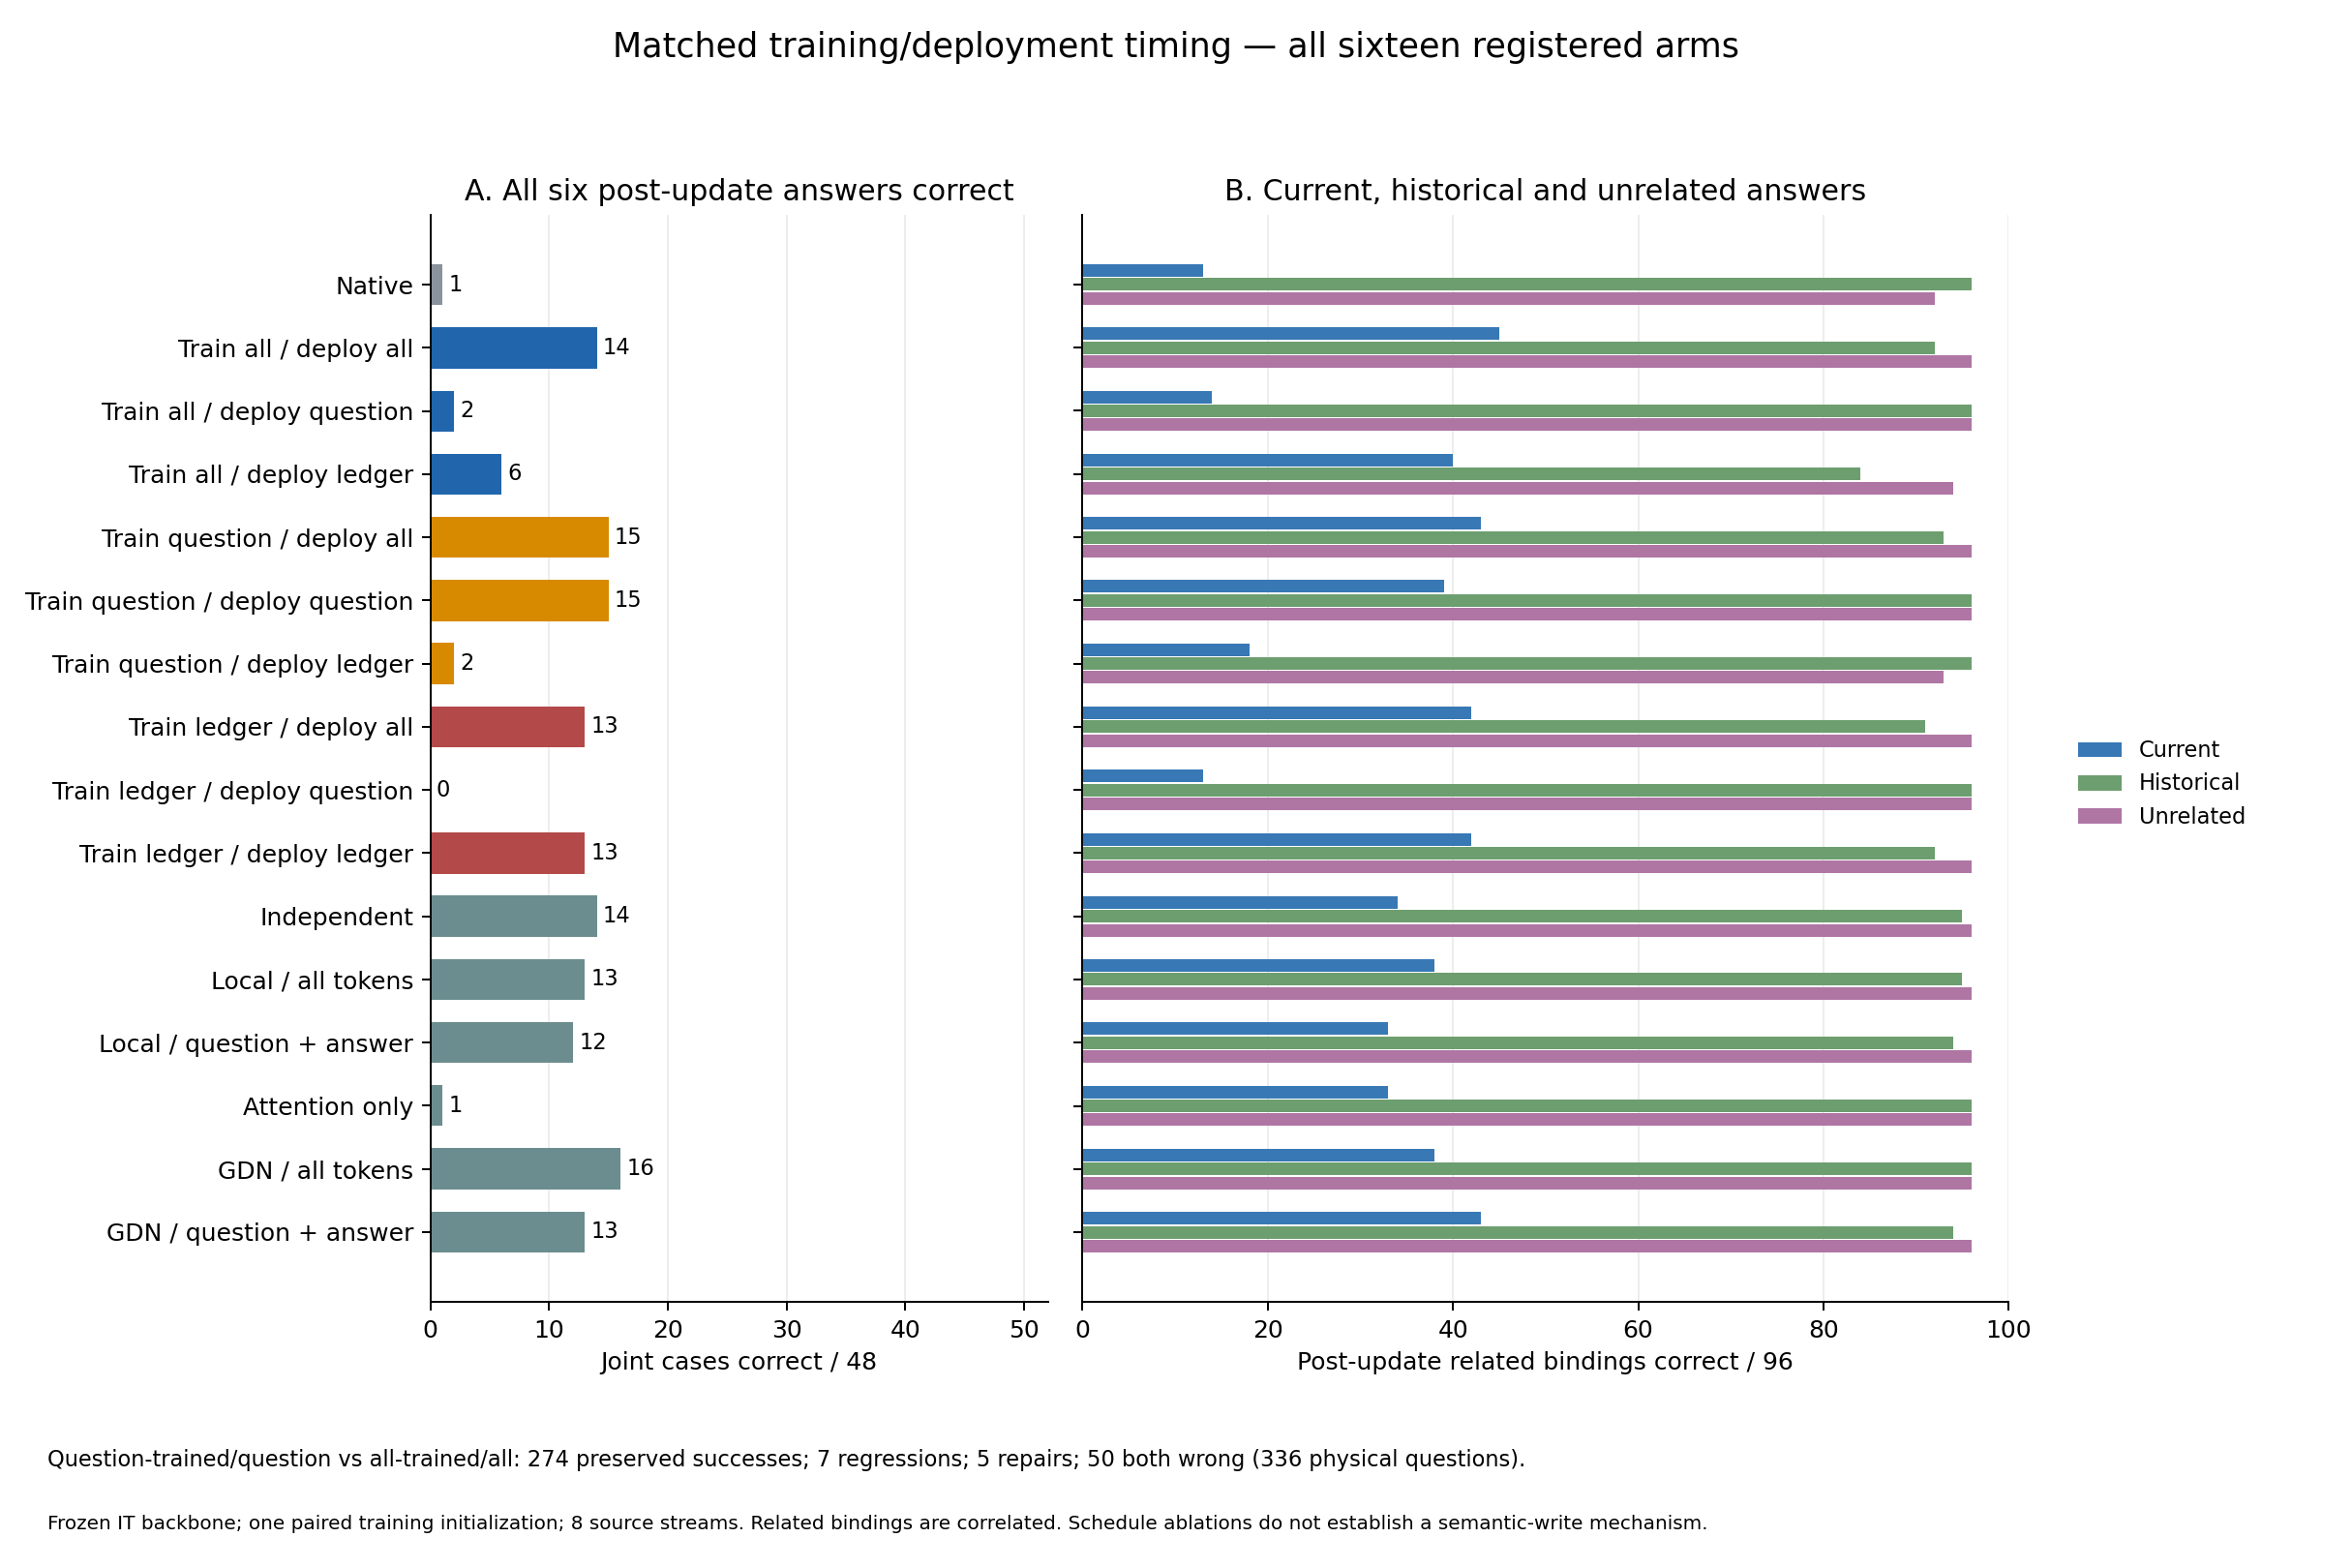

Values plotted in this chart, from the file beside it:
arm, token_policy, physical_id, related_binding_count, roles, answer, generated, greedy_exact, answer_nll, query_tokens
native, none, ae5e844908f434ab55af229e505b694e7ca3027d…, 3, target_current, 225, 225?, True, 0.008201, 26
native, none, 89fc6b12b113c65171b35ef31cb898b24c9a26ed…, 3, protected_current, 617, 617?, True, 0.1633, 26
native, none, 564360d358c21565c0c1c2fb28ae57dac61a7e01…, 3, target_initial, 225, 225?, True, 0.002243, 26
native, none, d49c3d1362bdef3f4451016d1d958996d88cf150…, 1, target_current, 596, 225?, False, 1.029, 26
native, none, 463f1d50f3e86e23563bb13addf11393089033ea…, 1, protected_current, 617, 617?, True, 0.3219, 26
native, none, 920a4181c481b514322626a3ad38ebaa59c840fc…, 1, target_initial, 225, 225?, True, 0.05201, 26
native, none, 6b1372b4113b84f836ed34c50864bdddaac5fa12…, 1, target_current, 447, 225?, False, 0.5107, 26
native, none, ed418abb22964bfb3f06913ba1554a7d7ad7b2c4…, 1, protected_current, 617, 617?, True, 0.2675, 26
native, none, 0d3f35a2067eedfd40af121e1cc24709fd1dab35…, 1, target_initial, 225, 225?, True, 0.08153, 26
native, none, 1b26ef2c40ba7620343e692817bf18c290162f15…, 3, target_current, 225, 225?, True, 0.01689, 27
native, none, 0378bb93af9ffa8883c1a357baec56e9d39cbab3…, 3, protected_current, 617, 617?, True, 0.1661, 27
native, none, b7c00265abd201573180bcf0480bf2071ab0b7f4…, 3, target_initial, 225, 225?, True, 0.007462, 27
native, none, 3867e44cd20cabf4066ed8c6f3a161b67c4287a4…, 1, target_current, 596, 225?, False, 1.097, 27
native, none, 7d1fbeb54ef2fe57a4a7da1394a7cc9666d6ca21…, 1, protected_current, 617, 617?, True, 0.4514, 27
native, none, 4c1fac4d1c68ee1b3f6e426a6b496ace4fc6ff18…, 1, target_initial, 225, 225?, True, 0.05713, 27
native, none, 4602b8dcf81e58f85c81bbc52e29fec611d51a4f…, 1, target_current, 447, 225?, False, 0.6637, 27
native, none, 57d8734255ab1cb6abd78879309177367ab3201c…, 1, protected_current, 617, 617?, True, 0.4517, 27
native, none, 02d915e85de8c6e4426ede0a2c195c350fcd288f…, 1, target_initial, 225, 225?, True, 0.05758, 27
native, none, 63de0154c5a446ce0d048d7d5f88dcfbea12c14c…, 1, target_current, 596, 123?, False, 1.335, 26
native, none, 5de5cb171d63d9a1dd2651ecd8254c3ad94f23c3…, 1, protected_current, 617, 617?, True, 0.4391, 26
native, none, 89c742c8c686ba4eac28243f13a8bddc9423c713…, 1, target_initial, 225, 225?, True, 0.0805, 26
native, none, ab32ca4490933d101502966ac4c6c9dff17f4d30…, 1, target_current, 447, 225?, False, 0.8394, 26
native, none, ba89c4900f5065ac16357a14cad52bab2baddcff…, 1, protected_current, 617, 617?, True, 0.2605, 26
native, none, 655d9675c7ad4c03d65b0dc61f421540aebc3ab0…, 1, target_initial, 225, 225?, True, 0.052, 26
native, none, cea9b1e798508aee22772718961840949beb4a9f…, 1, target_current, 596, 225?, False, 1.34, 27
native, none, 60b02ecf5627c62b09e89441f2feec06497fde22…, 1, protected_current, 617, 225?, False, 0.5574, 27
native, none, 4384bb080484a67dcec194c95a253e05f1b9fc8a…, 1, target_initial, 225, 225?, True, 0.04644, 27
native, none, 5a48cc3be387d74886a5bc21ed47195896c60273…, 1, target_current, 447, 225?, False, 0.8519, 27
native, none, 0738decc48297d03272cc816f679ef0eda519654…, 1, protected_current, 617, 617?, True, 0.5103, 27
native, none, 61bd68e329662e758ab5ae7e8a9a91f498d3841d…, 1, target_initial, 225, 225?, True, 0.03312, 27
native, none, 7cc7dd83c5df2ec713fb2b58e726456818821349…, 1, target_current, 596, 225?, False, 1.389, 26
native, none, 77b0ddad7133ba2d633fa6a8b42f5a6669650bb2…, 1, protected_current, 617, 617?, True, 0.4315, 26
native, none, fd2b55649dbf61ef4d69798cbfe7682267856872…, 1, target_initial, 225, 225?, True, 0.02472, 26
native, none, 2cfa4e2c20704f31349d9ca43dbbbffd20670b50…, 1, target_current, 447, 225?, False, 1.019, 26
native, none, 7692d9444763a92521856d364540f61b52d43357…, 1, protected_current, 617, 617?, True, 0.3323, 26
native, none, 98c53a5500e9122010469ebd7f11598e931cc033…, 1, target_initial, 225, 225?, True, 0.01202, 26
native, none, b1657a32164eb0661e3e0489fde7d8e22b446f3d…, 1, target_current, 596, 225?, False, 1.244, 27
native, none, 39d9e1f614c2d4e99a03dc3b0f27c193f313a827…, 1, protected_current, 617, 225?, False, 0.611, 27
native, none, 3a9cc5e611c63af745a397fdd2ff2af7d8e947ec…, 1, target_initial, 225, 225?, True, 0.02058, 27
native, none, 130e9267fc16e39281319653f43a8d894072f768…, 1, target_current, 447, 225?, False, 1.005, 27
native, none, fa1b36be1c49f6deb4efb5be8ef0b1a0323aeba5…, 1, protected_current, 617, 225?, False, 0.5153, 27
native, none, a521dd82802c8cfd4b8ffcedaf14ec66ad8aadaf…, 1, target_initial, 225, 225?, True, 0.01293, 27
native, none, e0ac87f35b56e334e65af0c4522e280c6cb0a3dd…, 3, target_current, 714, 714?, True, 0.01916, 26
native, none, 14e9ee8f8de4cf0d6eac42e300b44b2f8211c409…, 3, protected_current, 318, 318?, True, 0.08507, 26
native, none, cca0573efb397cc4663c2c1486f4296d2e2728cd…, 3, target_initial, 714, 714?, True, 0.05492, 26
native, none, 5cc9a601ff1d420968be1a9960bdae26ca538795…, 1, target_current, 251, 259?, False, 0.7213, 26
native, none, 1b58bce2d1a38b9e504e3004906cd0f4831782d4…, 1, protected_current, 318, 318?, True, 0.1773, 26
native, none, d57b3ee47f65e41817a2bb6a77dd9234d37b8781…, 1, target_initial, 714, 714?, True, 0.2093, 26
native, none, a89c5e978510b7980c6f217fc92151b6f7d5ce84…, 1, target_current, 259, 259?, True, 0.2113, 26
native, none, c284cd87902689b06905b78ff6c152a0ae12611f…, 1, protected_current, 318, 318?, True, 0.1643, 26
native, none, 223fbdd69c15dc409d749dc84c1c9075ad23ec29…, 1, target_initial, 714, 714?, True, 0.2288, 26
native, none, bc9d535bd68921e0f5dc010d5547b3dbb6050998…, 3, target_current, 714, 714?, True, 0.03584, 27
native, none, 21c0a4be6eee5e7de8a2025212e75b90a8aff58a…, 3, protected_current, 318, 318?, True, 0.2274, 27
native, none, 6ff47b185d660576698185e998518de7ede09484…, 3, target_initial, 714, 714?, True, 0.02121, 27
native, none, f63a76d9ab24cc4a035dd68667c3835518951cb8…, 1, target_current, 251, 259?, False, 0.9848, 27
native, none, a64a088977c1115d2da5d1de0d990391a9bcb3b0…, 1, protected_current, 318, 318?, True, 0.3761, 27
native, none, 13dd7185d58a0ed6d10245c093febb5bf425981c…, 1, target_initial, 714, 714?, True, 0.2033, 27
native, none, 948dcf7a9eeea9be4450380f424a71714a69fc5d…, 1, target_current, 259, 259?, True, 0.2659, 27
native, none, 8b6f8f64b66cd846ca1f1d62144799448b798349…, 1, protected_current, 318, 318?, True, 0.358, 27
native, none, 52da7ae967406d1f3d06c05dad16958b3cfd1f08…, 1, target_initial, 714, 714?, True, 0.1727, 27
... 5,316 more rows
